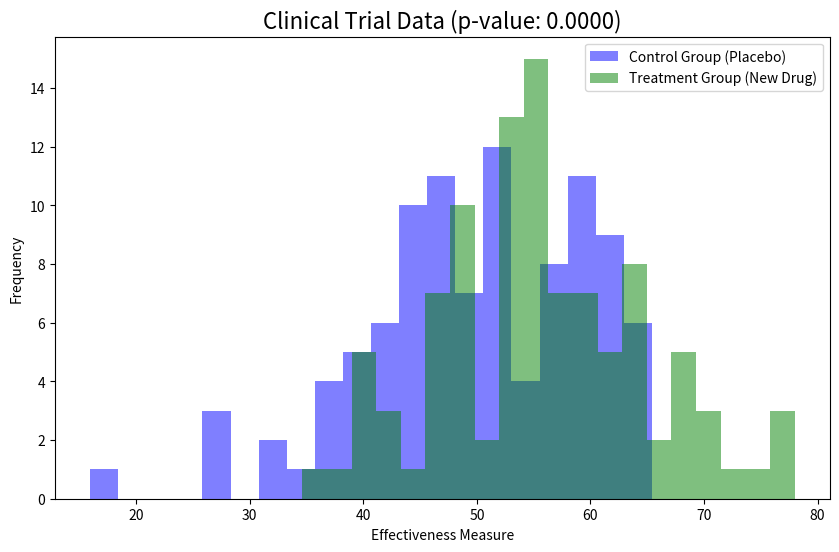

Write Python code to recreate this figure.
import numpy as np
import pandas as pd
from scipy import stats
import matplotlib.pyplot as plt

def generate_trial_data(size_control, size_treatment, mean_control, mean_treatment, std_dev=1.0):
    control_group = np.random.normal(loc=mean_control, scale=std_dev, size=size_control)
    treatment_group = np.random.normal(loc=mean_treatment, scale=std_dev, size=size_treatment)
    return control_group, treatment_group
def hypothesis_test(control_group, treatment_group):
    t_stat, p_value = stats.ttest_ind(treatment_group, control_group)
    return t_stat, p_value
def plot_data(control_group, treatment_group, p_value):
    plt.figure(figsize=(10, 6))
    plt.hist(control_group, bins=20, alpha=0.5, label='Control Group (Placebo)', color='blue')
    plt.hist(treatment_group, bins=20, alpha=0.5, label='Treatment Group (New Drug)', color='green')
    plt.title(f"Clinical Trial Data (p-value: {p_value:.4f})", fontsize=16)
    plt.xlabel('Effectiveness Measure')
    plt.ylabel('Frequency')
    plt.legend(loc='upper right')
    plt.show()

def main():
    size_control = 100  
    size_treatment = 100  
    mean_control = 50  
    mean_treatment = 55 
    std_dev = 10
    
    control_group, treatment_group = generate_trial_data(size_control, size_treatment, mean_control, mean_treatment, std_dev)

    t_stat, p_value = hypothesis_test(control_group, treatment_group)
    print(f"T-statistic: {t_stat:.4f}, P-value: {p_value:.4f}")
    alpha = 0.05  # Significance level
    if p_value < alpha:
        print("The result is statistically significant. The new treatment shows a significant effect compared to the placebo.")
    else:
        print("The result is not statistically significant. No evidence of a significant effect of the new treatment compared to the placebo.")
    plot_data(control_group, treatment_group, p_value)

if __name__ == "__main__":
    main()
